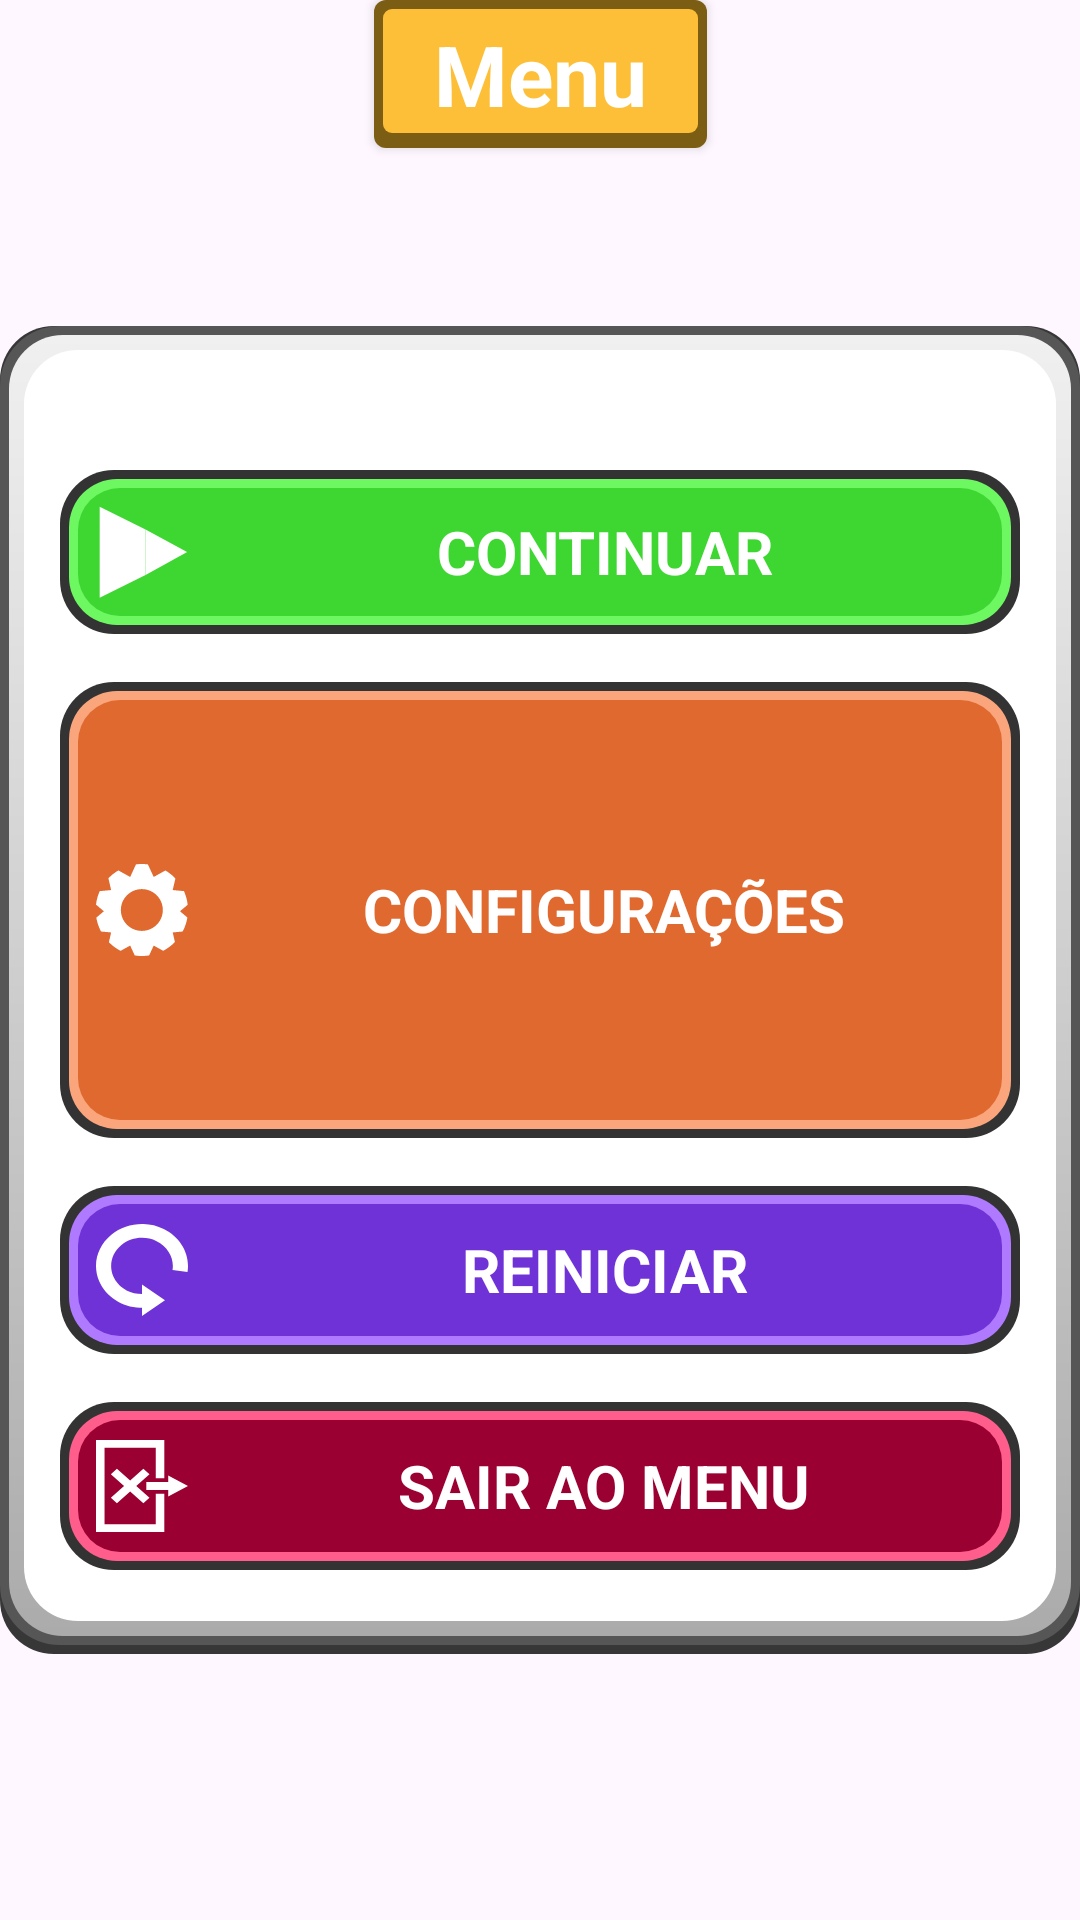

Write the Android layout XML for this screen, with the resource values it uses.
<!-- AndroidManifest.xml: application theme Theme.ToothDecayStudyApp -->
<!-- res/layout/pause_menu_dialog_layout.xml -->
<?xml version="1.0" encoding="utf-8"?>
<androidx.constraintlayout.widget.ConstraintLayout xmlns:android="http://schemas.android.com/apk/res/android"
    android:layout_width="wrap_content"
    android:layout_height="wrap_content"
    xmlns:app="http://schemas.android.com/apk/res-auto"
    android:elevation="0dp"
    android:layout_marginHorizontal="20dp"
    android:layout_gravity="center"
    android:layout_marginTop="16dp"

    >

    <TextView
        android:id="@+id/text"
        android:layout_width="wrap_content"
        android:layout_height="wrap_content"
        android:text="Menu"
        android:elevation="2dp"
        android:textSize="28sp"
        android:textStyle="bold"
        android:gravity="center"
        android:textColor="@color/white"
        android:paddingHorizontal="20dp"
        android:paddingVertical="6dp"
        android:background="@drawable/orange_title_card"
        app:layout_constraintEnd_toEndOf="parent"
        app:layout_constraintStart_toStartOf="parent"
        app:layout_constraintTop_toTopOf="parent"/>


    <RelativeLayout
        android:layout_marginTop="20dp"
        android:layout_width="wrap_content"
        android:layout_height="wrap_content"
        android:clipChildren="true"
        android:clipToPadding="false"
        android:background="@drawable/white_card"

        app:layout_constraintTop_toTopOf="parent"
        app:layout_constraintBottom_toBottomOf="parent"
        app:layout_constraintStart_toStartOf="parent"
        app:layout_constraintEnd_toEndOf="parent">






    <LinearLayout
        android:layout_width="match_parent"
        android:layout_height="wrap_content"
        android:weightSum="4"
        android:layout_marginTop="40dp"
        android:layout_marginBottom="20dp"
        android:orientation="vertical"
        android:layout_alignParentTop="true">

        <LinearLayout
            android:id="@+id/playButton"
            android:layout_width="match_parent"
            android:layout_height="0dp"
            android:layout_weight="1"
            android:orientation="horizontal"
            android:gravity="center"
            android:paddingVertical="12dp"
            android:paddingStart="12dp"
            android:layout_marginStart="20dp"
            android:layout_marginEnd="20dp"
            android:layout_marginVertical="8dp"
            android:background="@drawable/confirm_button"
            android:clickable="true"
            android:focusable="true"
            android:foreground="?attr/selectableItemBackground">

            <ImageView
                android:layout_width="0dp"
                android:layout_height="match_parent"
                android:layout_weight="0.1"
                android:src="@drawable/play_icon"
                android:scaleType="fitCenter"
                android:adjustViewBounds="true"/>

            <TextView
                android:layout_width="0dp"
                android:layout_height="match_parent"
                android:layout_weight="0.9"
                android:text="CONTINUAR"
                android:textStyle="bold"
                android:textColor="@color/white"
                android:gravity="center"
                android:maxLines="1"
                android:autoSizeTextType="uniform"
                android:autoSizeMinTextSize="18sp"
                android:autoSizeMaxTextSize="20sp"
                android:autoSizeStepGranularity="1sp"/>

        </LinearLayout>

        <LinearLayout
            android:id="@+id/configurationButton"
            android:layout_width="match_parent"
            android:layout_height="0dp"
            android:layout_weight="1"
            android:orientation="horizontal"
            android:gravity="center"
            android:paddingVertical="12dp"
            android:paddingStart="12dp"
            android:layout_marginStart="20dp"
            android:layout_marginEnd="20dp"
            android:layout_marginVertical="8dp"
            android:background="@drawable/configuration_button"
            android:clickable="true"
            android:focusable="true"
            android:foreground="?attr/selectableItemBackground">

            <ImageView
                android:layout_width="0dp"
                android:layout_height="match_parent"
                android:layout_weight="0.1"
                android:src="@drawable/engrenagem"
                android:scaleType="fitCenter"/>

            <TextView
                android:layout_width="0dp"
                android:layout_height="match_parent"
                android:layout_weight="0.9"
                android:text="CONFIGURAÇÕES"
                android:textStyle="bold"
                android:textColor="@color/white"
                android:gravity="center_vertical|center_horizontal"
                android:maxLines="1"
                android:autoSizeTextType="uniform"
                android:autoSizeMinTextSize="18sp"
                android:autoSizeMaxTextSize="20sp"
                android:autoSizeStepGranularity="1sp"/>

        </LinearLayout>























        <LinearLayout
            android:id="@+id/restartButton"
            android:layout_width="match_parent"
            android:layout_height="0dp"
            android:layout_weight="1"
            android:orientation="horizontal"
            android:gravity="center"
            android:paddingVertical="12dp"
            android:paddingStart="12dp"
            android:layout_marginStart="20dp"
            android:layout_marginEnd="20dp"
            android:layout_marginVertical="8dp"
            android:background="@drawable/retry_button"
            android:clickable="true"
            android:focusable="true"
            android:foreground="?attr/selectableItemBackground">

            <ImageView
                android:layout_width="0dp"
                android:layout_height="match_parent"
                android:layout_weight="0.1"
                android:src="@drawable/retry_icon"
                android:scaleType="fitCenter"/>

            <TextView
                android:layout_width="0dp"
                android:layout_height="match_parent"
                android:layout_weight="0.9"
                android:text="REINICIAR"
                android:textStyle="bold"
                android:textColor="@color/white"
                android:gravity="center_vertical|center_horizontal"
                android:maxLines="1"
                android:autoSizeTextType="uniform"
                android:autoSizeMinTextSize="18sp"
                android:autoSizeMaxTextSize="20sp"
                android:autoSizeStepGranularity="1sp"/>

        </LinearLayout>























        <LinearLayout
            android:id="@+id/returnButton"
            android:layout_width="match_parent"
            android:layout_height="0dp"
            android:layout_weight="1"
            android:orientation="horizontal"
            android:gravity="center"
            android:paddingVertical="12dp"
            android:paddingStart="12dp"
            android:layout_marginStart="20dp"
            android:layout_marginEnd="20dp"
            android:layout_marginVertical="8dp"
            android:background="@drawable/cancel_button"
            android:clickable="true"
            android:focusable="true"
            android:foreground="?attr/selectableItemBackground">

            <ImageView
                android:layout_width="0dp"
                android:layout_height="match_parent"
                android:layout_weight="0.1"

                android:src="@drawable/exit_icon"
                android:scaleType="fitCenter"/>

            <TextView
                android:layout_width="0dp"
                android:layout_height="match_parent"
                android:layout_weight="0.9"
                android:text="SAIR AO MENU"
                android:textStyle="bold"
                android:textColor="@color/white"
                android:gravity="center_vertical|center_horizontal"
                android:maxLines="1"
                android:autoSizeTextType="uniform"
                android:autoSizeMinTextSize="18sp"
                android:autoSizeMaxTextSize="20sp"
                android:autoSizeStepGranularity="1sp"/>

        </LinearLayout>
























    </LinearLayout>

</RelativeLayout>

</androidx.constraintlayout.widget.ConstraintLayout>
<!-- resources referenced by this layout -->
<resources>
  <color name="white">#FFFFFFFF</color>
  <!-- drawable exit_icon (drawable) -->
  <vector xmlns:android="http://schemas.android.com/apk/res/android"
      android:width="32dp"
      android:height="32dp"
      android:viewportWidth="1049"
      android:viewportHeight="1170">
    <path
        android:pathData="M823.5,450.3 L1049,585 823.5,719.7 823.5,635.1 573.7,635.1 573.7,534.9 823.5,534.9ZM238.7,364.4 L389.4,515.3 540.2,364.4 609.8,434.1 459,585 609.8,735.9 540.2,805.6 389.4,654.7 238.7,805.6 169.2,735.9 319.9,585 169.2,434.1ZM0,0 L778.9,0 778.9,487.5 681.5,487.5 681.5,97.5 97.4,97.5 97.4,1072.5 681.5,1072.5 681.5,682.5 778.9,682.5 778.9,1170 0,1170Z"
        android:fillColor="#FFFFFF"
        android:fillType="evenOdd"/>
  </vector>
  <!-- drawable play_icon (drawable) -->
  <vector xmlns:android="http://schemas.android.com/apk/res/android"
  android:width="32dp"
  android:height="32dp"
  android:viewportWidth="124"
  android:viewportHeight="124">
  <path
      android:name="path_1"
      android:pathData="M 4.961 1.085 L 66.8 31.733 L 66.8 93.031 L 4.961 123.679 Z"
      android:fillColor="#FFFFFF"
      android:strokeWidth="1"
      android:fillType="evenOdd"/>
  <path
      android:name="path"
      android:pathData="M 66.8 31.733 L 122.744 61.887 L 122.922 62 L 66.8 93.031 Z"
      android:fillColor="#FFFFFF"
      android:strokeWidth="1"
      android:fillType="evenOdd"/>
  </vector>
  <!-- drawable retry_button (drawable) -->
  <?xml version="1.0" encoding="utf-8"?>
  <layer-list xmlns:android="http://schemas.android.com/apk/res/android">
      <item>
          <shape android:shape="rectangle">
              <corners android:radius="18dp" />
              <solid android:color="#333333"/>
          </shape>
      </item>
      <item
          android:bottom="3dp"
          android:left="3dp"
          android:right="3dp"
          android:top="3dp">
          <shape android:shape="rectangle">
              <corners android:radius="16dp"/>
              <solid android:color="#AF7AFF"/>
          </shape>
      </item>
  
  
      <item
          android:bottom="6dp"
          android:left="6dp"
          android:right="6dp"
          android:top="6dp">
          <shape android:shape="rectangle">
              <corners android:radius="14dp"/>
  
              <solid android:color="#6F32D7"/>
          </shape>
      </item>
  
  </layer-list>
  <!-- drawable retry_icon (drawable) -->
  <vector xmlns:android="http://schemas.android.com/apk/res/android" android:height="32dp" android:viewportHeight="1140" android:viewportWidth="1040" android:width="31.929825dp">
        
      <group>
              
          <clip-path android:pathData="M0,0h1040v1140h-1040z"/>
              
          <path android:fillColor="#FFFFFF" android:fillType="evenOdd" android:pathData="M536.5,0.3C614.9,2.7 693.3,22.9 765.6,61.6 958.3,164.8 1065.8,377.3 1034.7,593.5L865.2,569.1C886.1,424.1 814,281.6 684.7,212.4 555.5,143.2 396.7,162.1 287.4,259.8 178.2,357.5 141.7,513 196.3,649 244,768 352.4,849.8 476.9,865.2L520,867.2 520,750.4 780,945.2 520,1140 520,1038.5 495.9,1038.4C293.7,1029.1 113.5,902.7 37.3,712.6 -44,509.9 10.3,278 173.3,132.4 275.1,41.3 405.8,-3.8 536.5,0.3Z"/>
            
      </group>
      
  </vector>
  <style name="Theme.ToothDecayStudyApp" parent="Base.Theme.ToothDecayStudyApp" />
  <style name="Base.Theme.ToothDecayStudyApp" parent="Theme.Material3.DayNight.NoActionBar">
          
          
      </style>
</resources>
